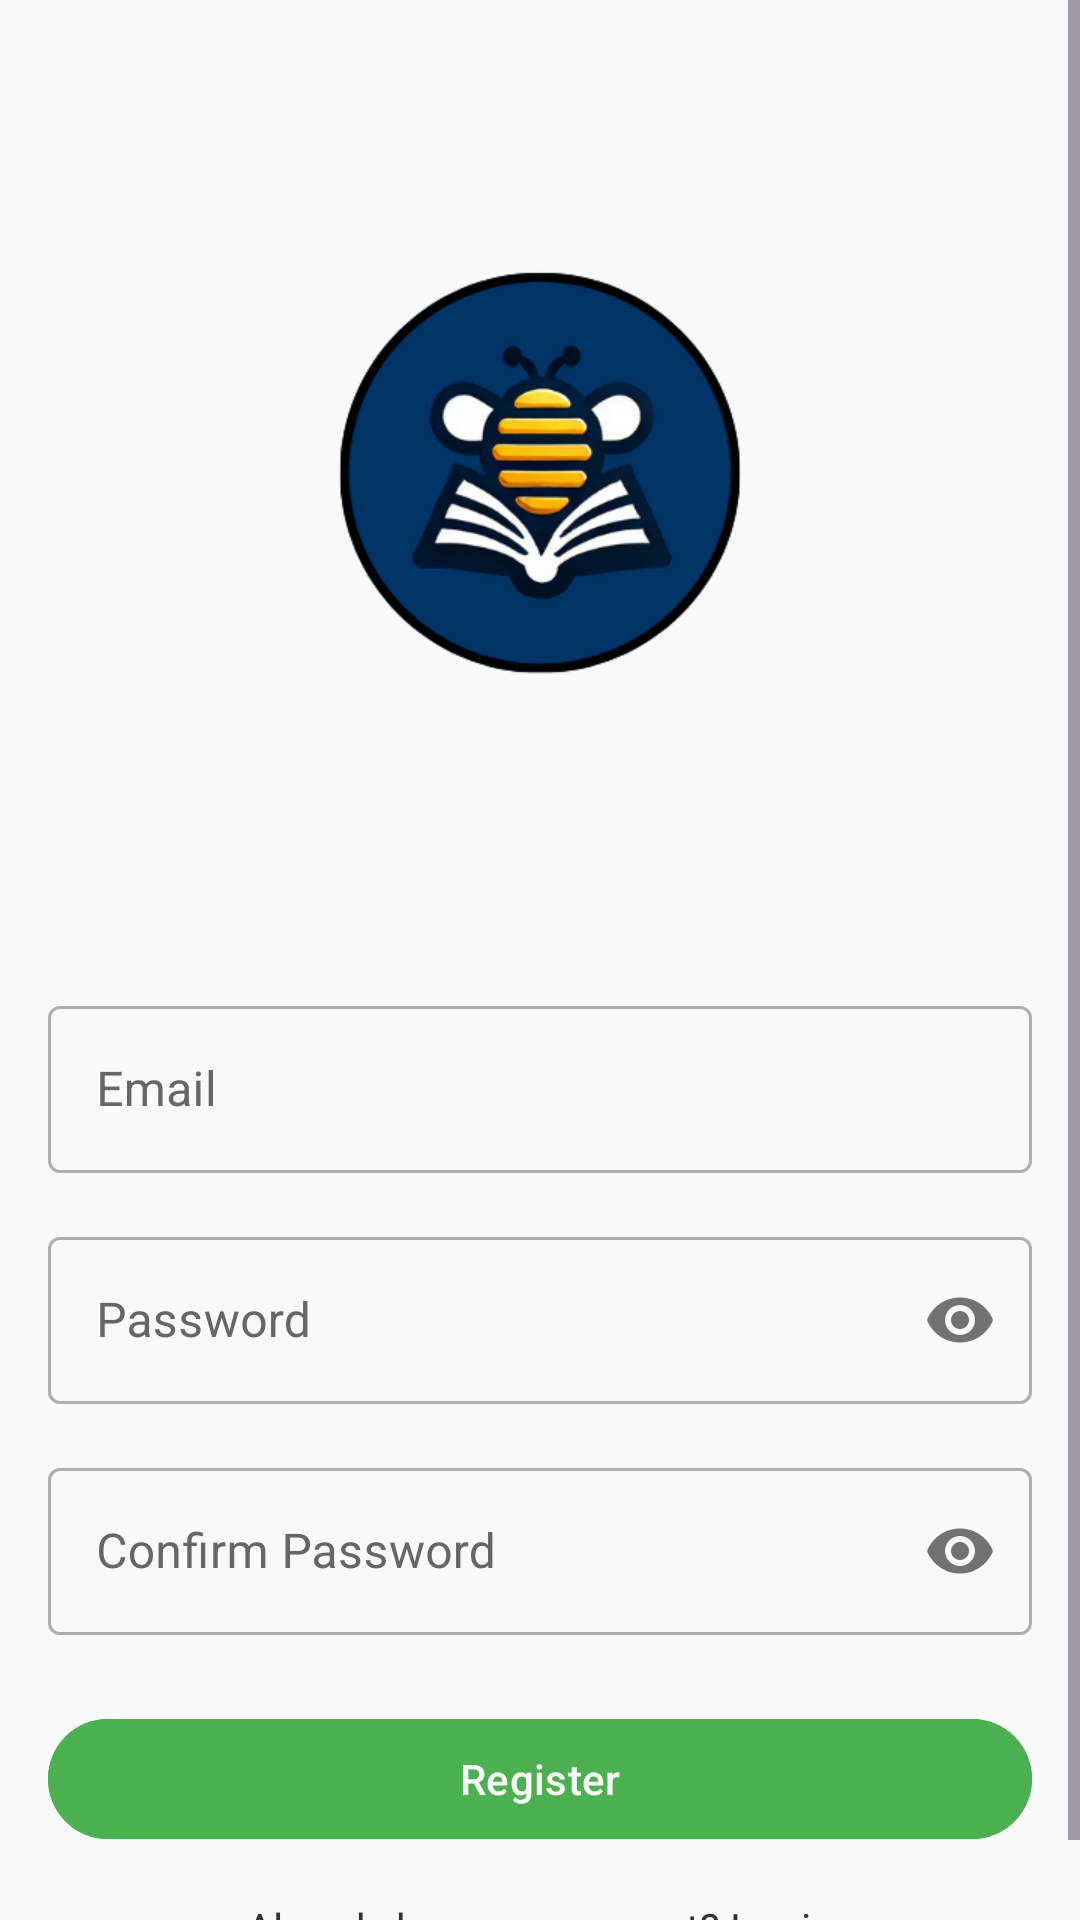

Android layout source for this screen:
<!-- AndroidManifest.xml: application theme Theme.LibraryApp -->
<!-- res/layout/fragment_register.xml -->
<?xml version="1.0" encoding="utf-8"?>
<ScrollView
    xmlns:android="http://schemas.android.com/apk/res/android"
    xmlns:app="http://schemas.android.com/apk/res-auto"
    android:layout_width="match_parent"
    android:layout_height="match_parent"
    android:fillViewport="true"
    android:background="@color/colorBackgroundLight">

    <androidx.constraintlayout.widget.ConstraintLayout
        android:layout_width="match_parent"
        android:layout_height="wrap_content"
        android:padding="16dp">

        <ImageView
            android:id="@+id/imageViewLogo"
            android:layout_width="250dp"
            android:layout_height="250dp"
            android:src="@drawable/ic_bookhive_logo"
            app:layout_constraintTop_toTopOf="parent"
            app:layout_constraintStart_toStartOf="parent"
            app:layout_constraintEnd_toEndOf="parent"
            android:layout_marginTop="32dp"/>

        <com.google.android.material.textfield.TextInputLayout
            android:id="@+id/editTextEmailLayout"
            style="@style/Widget.MaterialComponents.TextInputLayout.OutlinedBox"
            android:layout_width="match_parent"
            android:layout_height="wrap_content"
            android:layout_marginTop="32dp"
            android:hint="Email"
            android:textColorHint="@color/colorTextSecondary"
            app:layout_constraintTop_toBottomOf="@id/imageViewLogo">

            <com.google.android.material.textfield.TextInputEditText
                android:id="@+id/editTextEmail"
                android:layout_width="match_parent"
                android:layout_height="wrap_content"
                android:inputType="textEmailAddress"/>
        </com.google.android.material.textfield.TextInputLayout>

        <com.google.android.material.textfield.TextInputLayout
            android:id="@+id/editTextPasswordLayout"
            style="@style/Widget.MaterialComponents.TextInputLayout.OutlinedBox"
            android:layout_width="match_parent"
            android:layout_height="wrap_content"
            android:layout_marginTop="16dp"
            android:hint="Password"
            android:textColorHint="@color/colorTextSecondary"
            app:passwordToggleEnabled="true"
            app:layout_constraintTop_toBottomOf="@id/editTextEmailLayout">

            <com.google.android.material.textfield.TextInputEditText
                android:id="@+id/editTextPassword"
                android:layout_width="match_parent"
                android:layout_height="wrap_content"
                android:inputType="textPassword"/>
        </com.google.android.material.textfield.TextInputLayout>

        <com.google.android.material.textfield.TextInputLayout
            android:id="@+id/editTextConfirmPasswordLayout"
            style="@style/Widget.MaterialComponents.TextInputLayout.OutlinedBox"
            android:layout_width="match_parent"
            android:layout_height="wrap_content"
            android:layout_marginTop="16dp"
            android:hint="Confirm Password"
            android:textColorHint="@color/colorTextSecondary"
            app:passwordToggleEnabled="true"
            app:layout_constraintTop_toBottomOf="@id/editTextPasswordLayout">

            <com.google.android.material.textfield.TextInputEditText
                android:id="@+id/editTextConfirmPassword"
                android:layout_width="match_parent"
                android:layout_height="wrap_content"
                android:inputType="textPassword"/>
        </com.google.android.material.textfield.TextInputLayout>

        <com.google.android.material.button.MaterialButton
            android:id="@+id/buttonRegister"
            android:layout_width="match_parent"
            android:layout_height="wrap_content"
            android:text="Register"
            android:textColor="@color/colorBackgroundLight"
            android:backgroundTint="@color/colorButton"
            android:layout_marginTop="24dp"
            app:layout_constraintTop_toBottomOf="@id/editTextConfirmPasswordLayout"/>

        <TextView
            android:id="@+id/textViewLogin"
            android:layout_width="wrap_content"
            android:layout_height="wrap_content"
            android:text="Already have an account? Login"
            android:textColor="@color/colorTextPrimary"
            android:layout_marginTop="16dp"
            app:layout_constraintTop_toBottomOf="@id/buttonRegister"
            app:layout_constraintStart_toStartOf="parent"
            app:layout_constraintEnd_toEndOf="parent"/>

        <ProgressBar
            android:id="@+id/progressBar"
            android:layout_width="wrap_content"
            android:layout_height="wrap_content"
            android:visibility="gone"
            android:indeterminateTint="@color/colorButton"
            app:layout_constraintTop_toTopOf="parent"
            app:layout_constraintBottom_toBottomOf="parent"
            app:layout_constraintStart_toStartOf="parent"
            app:layout_constraintEnd_toEndOf="parent"/>

    </androidx.constraintlayout.widget.ConstraintLayout>
</ScrollView>
<!-- resources referenced by this layout -->
<resources>
  <color name="colorBackgroundLight">#F9F9F9</color>
  <color name="colorButton">#4CAF50</color>
  <color name="colorTextPrimary">#333333</color>
  <color name="colorTextSecondary">#666666</color>
  <!-- drawable ic_bookhive_logo: png bitmap (drawable, 53663 bytes) -->
  <style name="Theme.LibraryApp" parent="Base.Theme.LibraryApp" />
  <style name="Base.Theme.LibraryApp" parent="Theme.Material3.DayNight.NoActionBar">
          <item name="android:statusBarColor">@color/colorPrimary</item>
          <item name="android:navigationBarColor">@color/colorBackgroundLight</item>
          <item name="android:windowLightStatusBar">false</item>
          <item name="android:windowLightNavigationBar">true</item>
          <item name="colorPrimary">@color/colorPrimary</item>
          <item name="colorSecondary">@color/colorAccent</item>
          <item name="colorTertiary">@color/colorButton</item>
          <item name="colorSurface">@color/colorBackgroundLight</item>
          <item name="colorOnSurface">@color/colorTextPrimary</item>
          <item name="colorPrimaryContainer">@color/colorPrimaryLight</item>
          <item name="motionDurationLong1">320</item>
          <item name="motionDurationMedium2">250</item>
          <item name="android:homeAsUpIndicator">@drawable/ic_arrow_back_white</item>
      </style>
  <color name="colorPrimary">#003366</color>
  <color name="colorAccent">#FF5722</color>
  <color name="colorPrimaryLight">#1A003366</color>
</resources>
